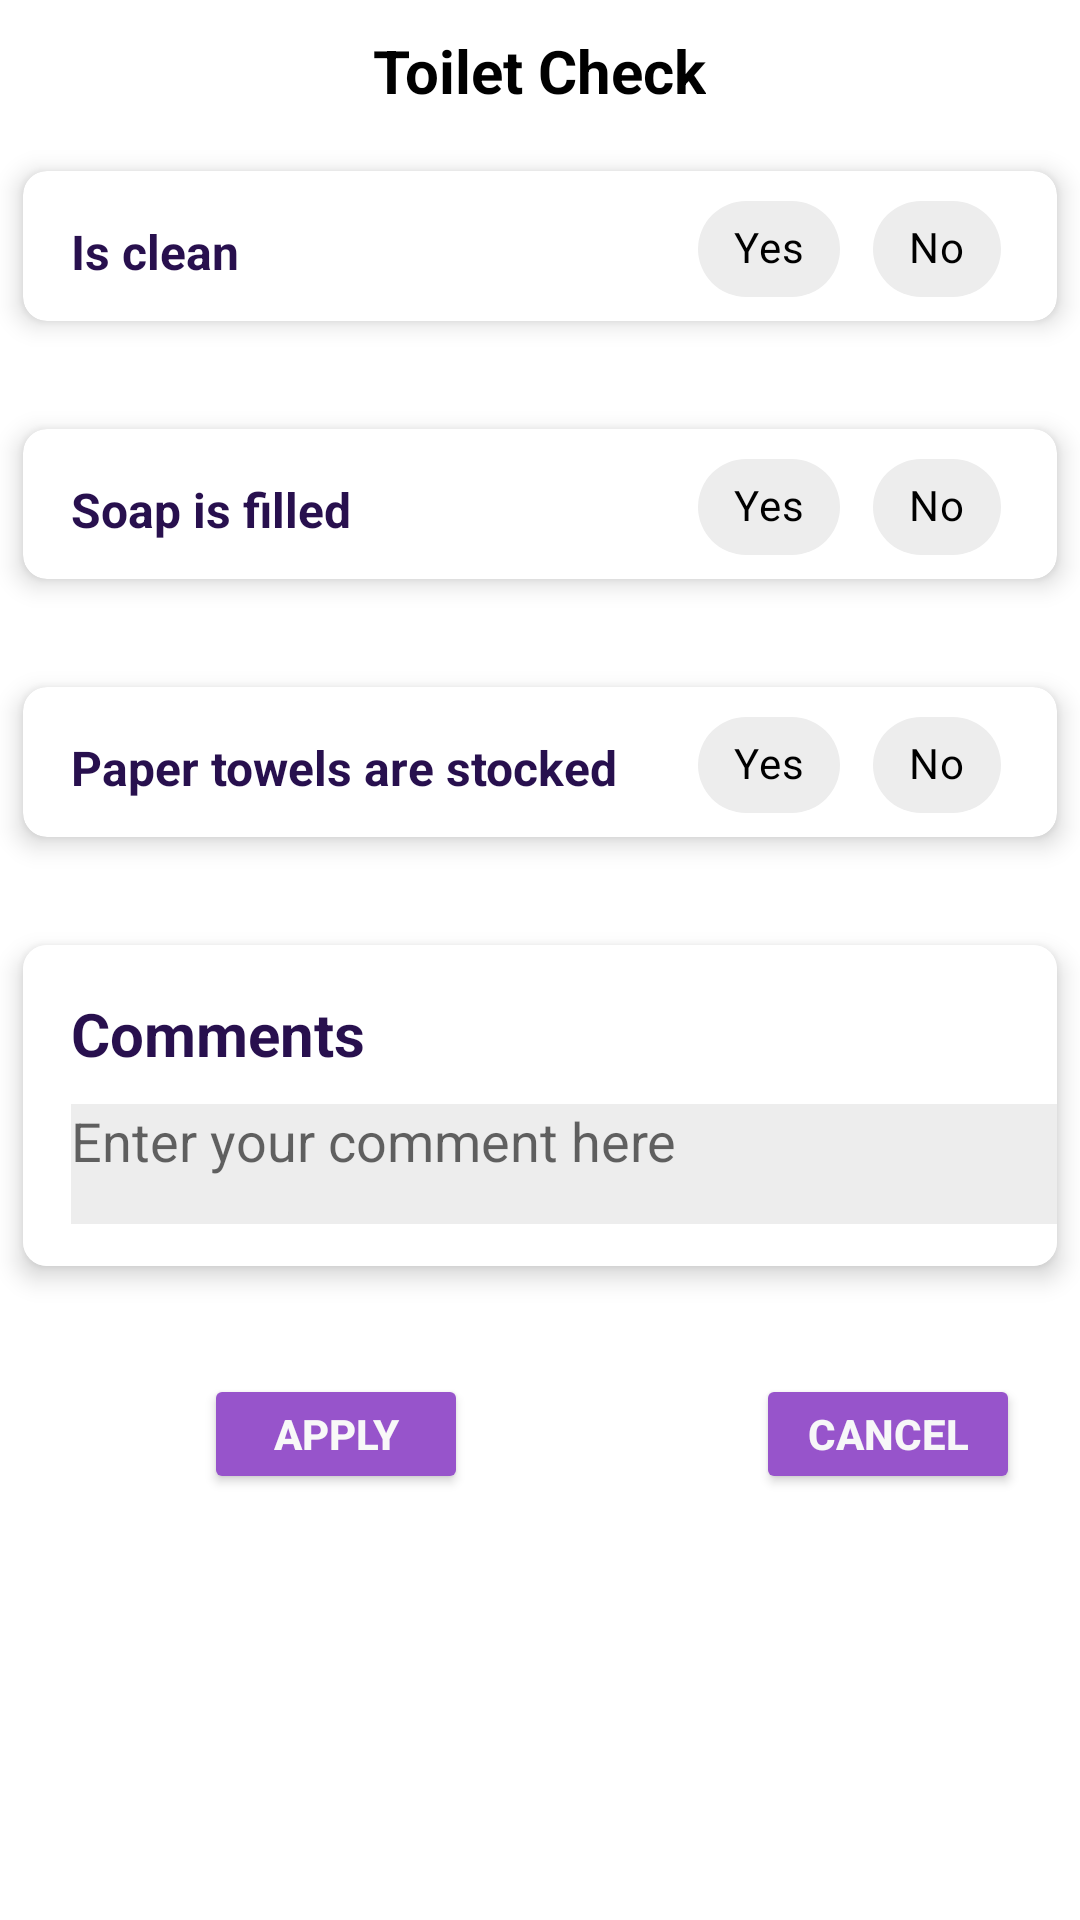

Here is an Android app screen rendered from its layout file. Give the layout XML and the strings, colors and styles it references.
<!-- AndroidManifest.xml: application theme Theme.RateMyToilet -->
<!-- res/layout/fragment_admin_check.xml -->
<?xml version="1.0" encoding="utf-8"?>
<LinearLayout
    xmlns:android="http://schemas.android.com/apk/res/android"
    xmlns:app="http://schemas.android.com/apk/res-auto"
    xmlns:tools="http://schemas.android.com/tools"
    android:layout_width="match_parent"
    android:layout_height="match_parent"
    android:orientation="vertical">

    <TextView
        android:id="@+id/textView20"
        android:layout_width="wrap_content"
        android:layout_height="wrap_content"
        android:text="Toilet Check"
        android:textColor="@color/black"
        android:textSize="20sp"
        android:textStyle="bold"
        android:layout_gravity="center"
        android:layout_marginTop="10dp"/>

    <androidx.cardview.widget.CardView
        android:layout_marginTop="10dp"
        android:layout_width="match_parent"
        android:layout_height="wrap_content"
        app:cardCornerRadius="8dp"
        android:layout_marginBottom="16dp"
        app:cardElevation="5dp"
        app:cardPreventCornerOverlap="true"
        app:cardUseCompatPadding="true">


        <LinearLayout
            android:layout_width="match_parent"
            android:layout_height="wrap_content"
            android:orientation="horizontal">

            <TextView
                android:id="@+id/textView17"
                android:layout_width="wrap_content"
                android:layout_height="wrap_content"
                android:layout_marginStart="16dp"
                android:layout_marginTop="16dp"
                android:text="Is clean"
                android:textColor="#28104E"
                android:textSize="16sp"
                android:textStyle="bold"
                android:layout_weight="1"/>

            <com.google.android.material.chip.ChipGroup
                android:id="@+id/cleanGroupAdmin"
                android:layout_width="wrap_content"
                android:layout_height="wrap_content"
                android:layout_marginTop="2dp"
                android:layout_marginEnd="16dp"
                android:gravity="right"
                app:singleSelection="true">

                <com.google.android.material.chip.Chip
                    android:id="@+id/yesForCleanAdmin"
                    style="@style/ChipStyle"
                    android:layout_width="wrap_content"
                    android:layout_height="wrap_content"
                    android:text="Yes"
                    android:textColor="@color/chip_text_background"/>

                <com.google.android.material.chip.Chip
                    android:id="@+id/noForCleanAdmin"
                    style="@style/ChipStyle"
                    android:layout_width="wrap_content"
                    android:layout_height="wrap_content"
                    android:text="No"
                    android:textColor="@color/chip_text_background"/>
            </com.google.android.material.chip.ChipGroup>
        </LinearLayout>
    </androidx.cardview.widget.CardView>

    <androidx.cardview.widget.CardView
        android:layout_width="match_parent"
        android:layout_height="wrap_content"
        app:cardCornerRadius="8dp"
        android:layout_marginBottom="16dp"
        app:cardElevation="5dp"
        app:cardPreventCornerOverlap="true"
        app:cardUseCompatPadding="true">

        <LinearLayout
            android:layout_width="match_parent"
            android:layout_height="wrap_content"
            android:orientation="horizontal">


            <TextView
                android:id="@+id/textView18"
                android:layout_width="wrap_content"
                android:layout_height="wrap_content"
                android:layout_marginStart="16dp"
                android:layout_marginTop="16dp"
                android:text="Soap is filled"
                android:textColor="#28104E"
                android:textSize="16sp"
                android:textStyle="bold"
                android:layout_weight="1"/>

            <com.google.android.material.chip.ChipGroup
                android:id="@+id/soapGroupAdmin"
                android:layout_width="wrap_content"
                android:layout_height="wrap_content"
                android:layout_marginTop="2dp"
                android:gravity="right"
                android:layout_marginEnd="16dp"
                app:singleSelection="true">

                <com.google.android.material.chip.Chip
                    android:id="@+id/yesForSoapAdmin"
                    style="@style/ChipStyle"
                    android:layout_width="wrap_content"
                    android:layout_height="wrap_content"
                    android:text="Yes"
                    android:textColor="@color/chip_text_background"/>

                <com.google.android.material.chip.Chip
                    android:id="@+id/noForSoapAdmin"
                    style="@style/ChipStyle"
                    android:layout_width="wrap_content"
                    android:layout_height="wrap_content"
                    android:text="No"
                    android:textColor="@color/chip_text_background"/>
            </com.google.android.material.chip.ChipGroup>
        </LinearLayout>
    </androidx.cardview.widget.CardView>

    <androidx.cardview.widget.CardView
        android:layout_width="match_parent"
        android:layout_height="wrap_content"
        app:cardCornerRadius="8dp"
        android:layout_marginBottom="16dp"
        app:cardElevation="5dp"
        app:cardPreventCornerOverlap="true"
        app:cardUseCompatPadding="true">

        <LinearLayout
            android:layout_width="match_parent"
            android:layout_height="wrap_content"
            android:orientation="horizontal">

            <TextView
                android:id="@+id/textView19"
                android:layout_width="wrap_content"
                android:layout_height="wrap_content"
                android:layout_marginStart="16dp"
                android:layout_marginTop="16dp"
                android:text="Paper towels are stocked"
                android:textColor="#28104E"
                android:textSize="16sp"
                android:textStyle="bold"
                android:layout_weight="1"/>

            <com.google.android.material.chip.ChipGroup
                android:id="@+id/paperGroupAdmin"
                android:layout_width="wrap_content"
                android:layout_height="wrap_content"
                android:layout_marginTop="2dp"
                app:singleSelection="true"
                android:gravity="right"
                android:layout_marginEnd="16dp"
                >

                <com.google.android.material.chip.Chip
                    android:id="@+id/yesForPaperAdmin"
                    style="@style/ChipStyle"
                    android:layout_width="wrap_content"
                    android:layout_height="wrap_content"
                    android:text="Yes"
                    android:textColor="@color/chip_text_background"/>

                <com.google.android.material.chip.Chip
                    android:id="@+id/noForPaperAdmin"
                    style="@style/ChipStyle"
                    android:layout_width="wrap_content"
                    android:layout_height="wrap_content"
                    android:text="No"
                    android:textColor="@color/chip_text_background"/>
            </com.google.android.material.chip.ChipGroup>

        </LinearLayout>
    </androidx.cardview.widget.CardView>

    <androidx.cardview.widget.CardView
        android:layout_width="match_parent"
        android:layout_height="wrap_content"
        app:cardCornerRadius="8dp"
        android:layout_marginBottom="16dp"
        app:cardElevation="5dp"
        app:cardPreventCornerOverlap="true"
        app:cardUseCompatPadding="true">

        <androidx.constraintlayout.widget.ConstraintLayout
            android:layout_width="match_parent"
            android:layout_height="wrap_content"
            android:background="#FFFFFF"
            android:paddingBottom="4dp">

            <TextView
                android:id="@+id/textView21"
                android:layout_width="wrap_content"
                android:layout_height="wrap_content"
                android:layout_marginStart="16dp"
                android:layout_marginTop="16dp"
                android:text="Comments"
                android:textColor="#28104E"
                android:textSize="20sp"
                android:textStyle="bold"
                app:layout_constraintStart_toStartOf="parent"
                app:layout_constraintTop_toTopOf="parent" />

            <EditText
                android:id="@+id/adminCommentText"
                android:layout_width="360dp"
                android:layout_height="40dp"
                android:layout_marginStart="16dp"
                android:layout_marginTop="10dp"
                android:layout_marginBottom="10dp"
                android:background="#EDEDED"
                android:backgroundTint="#EDEDED"
                android:ems="10"
                android:gravity="top"
                android:hint="Enter your comment here"
                android:inputType="textMultiLine"
                android:textColor="#070000"
                app:layout_constraintBottom_toBottomOf="parent"
                app:layout_constraintStart_toStartOf="parent"
                app:layout_constraintTop_toBottomOf="@+id/textView21"
                app:layout_constraintVertical_bias="0.0" />
        </androidx.constraintlayout.widget.ConstraintLayout>
    </androidx.cardview.widget.CardView>

    <androidx.constraintlayout.widget.ConstraintLayout
        android:layout_width="match_parent"
        android:layout_height="wrap_content"
        android:paddingBottom="4dp"
        android:background="#FFFFFF">

        <Button
            android:id="@+id/applyAdminButton"
            android:layout_width="wrap_content"
            android:layout_height="40dp"
            android:layout_marginStart="68dp"
            android:layout_marginTop="10dp"
            android:layout_marginBottom="10dp"
            android:backgroundTint="#9754CB"
            android:text="Apply"
            android:textColor="#F8F8F8"
            android:textSize="14sp"
            android:textStyle="bold"
            app:layout_constraintBottom_toBottomOf="parent"
            app:layout_constraintStart_toStartOf="parent"
            app:layout_constraintTop_toTopOf="parent" />

        <Button
            android:id="@+id/cancelAdminButton"
            android:layout_width="wrap_content"
            android:layout_height="40dp"
            android:layout_marginStart="96dp"
            android:layout_marginTop="10dp"
            android:layout_marginBottom="10dp"
            android:backgroundTint="#9754CB"
            android:text="Cancel"
            android:textColor="#F7F7F8"
            android:textStyle="bold"
            app:layout_constraintBottom_toBottomOf="parent"
            app:layout_constraintStart_toEndOf="@+id/applyAdminButton"
            app:layout_constraintTop_toTopOf="parent" />

    </androidx.constraintlayout.widget.ConstraintLayout>


</LinearLayout>
<!-- resources referenced by this layout -->
<resources>
  <color name="black">#FF000000</color>
  <style name="ChipStyle" parent="Widget.MaterialComponents.Chip.Choice">
          <item name="chipBackgroundColor">@color/chip_background</item>
      </style>
  <style name="Theme.RateMyToilet" parent="Theme.MaterialComponents.Light.DarkActionBar">
          
          <item name="colorPrimary">#9754CB</item>
          <item name="colorPrimaryVariant">@color/purple_700</item>
          <item name="colorOnPrimary">@color/white</item>
          
          <item name="colorSecondary">@color/teal_200</item>
          <item name="colorSecondaryVariant">@color/teal_700</item>
          <item name="colorOnSecondary">@color/black</item>
          
          <item name="android:statusBarColor" tools:targetApi="l">?attr/colorPrimaryVariant</item>
          <item name="toolbarStyle">@style/Toolbar</item>
          
  
      </style>
  <color name="purple_700">#FF3700B3</color>
  <color name="white">#FFFFFFFF</color>
  <color name="teal_200">#FF03DAC5</color>
  <color name="teal_700">#FF018786</color>
  <style name="Toolbar" parent="Widget.AppCompat.Toolbar">
      </style>
</resources>
